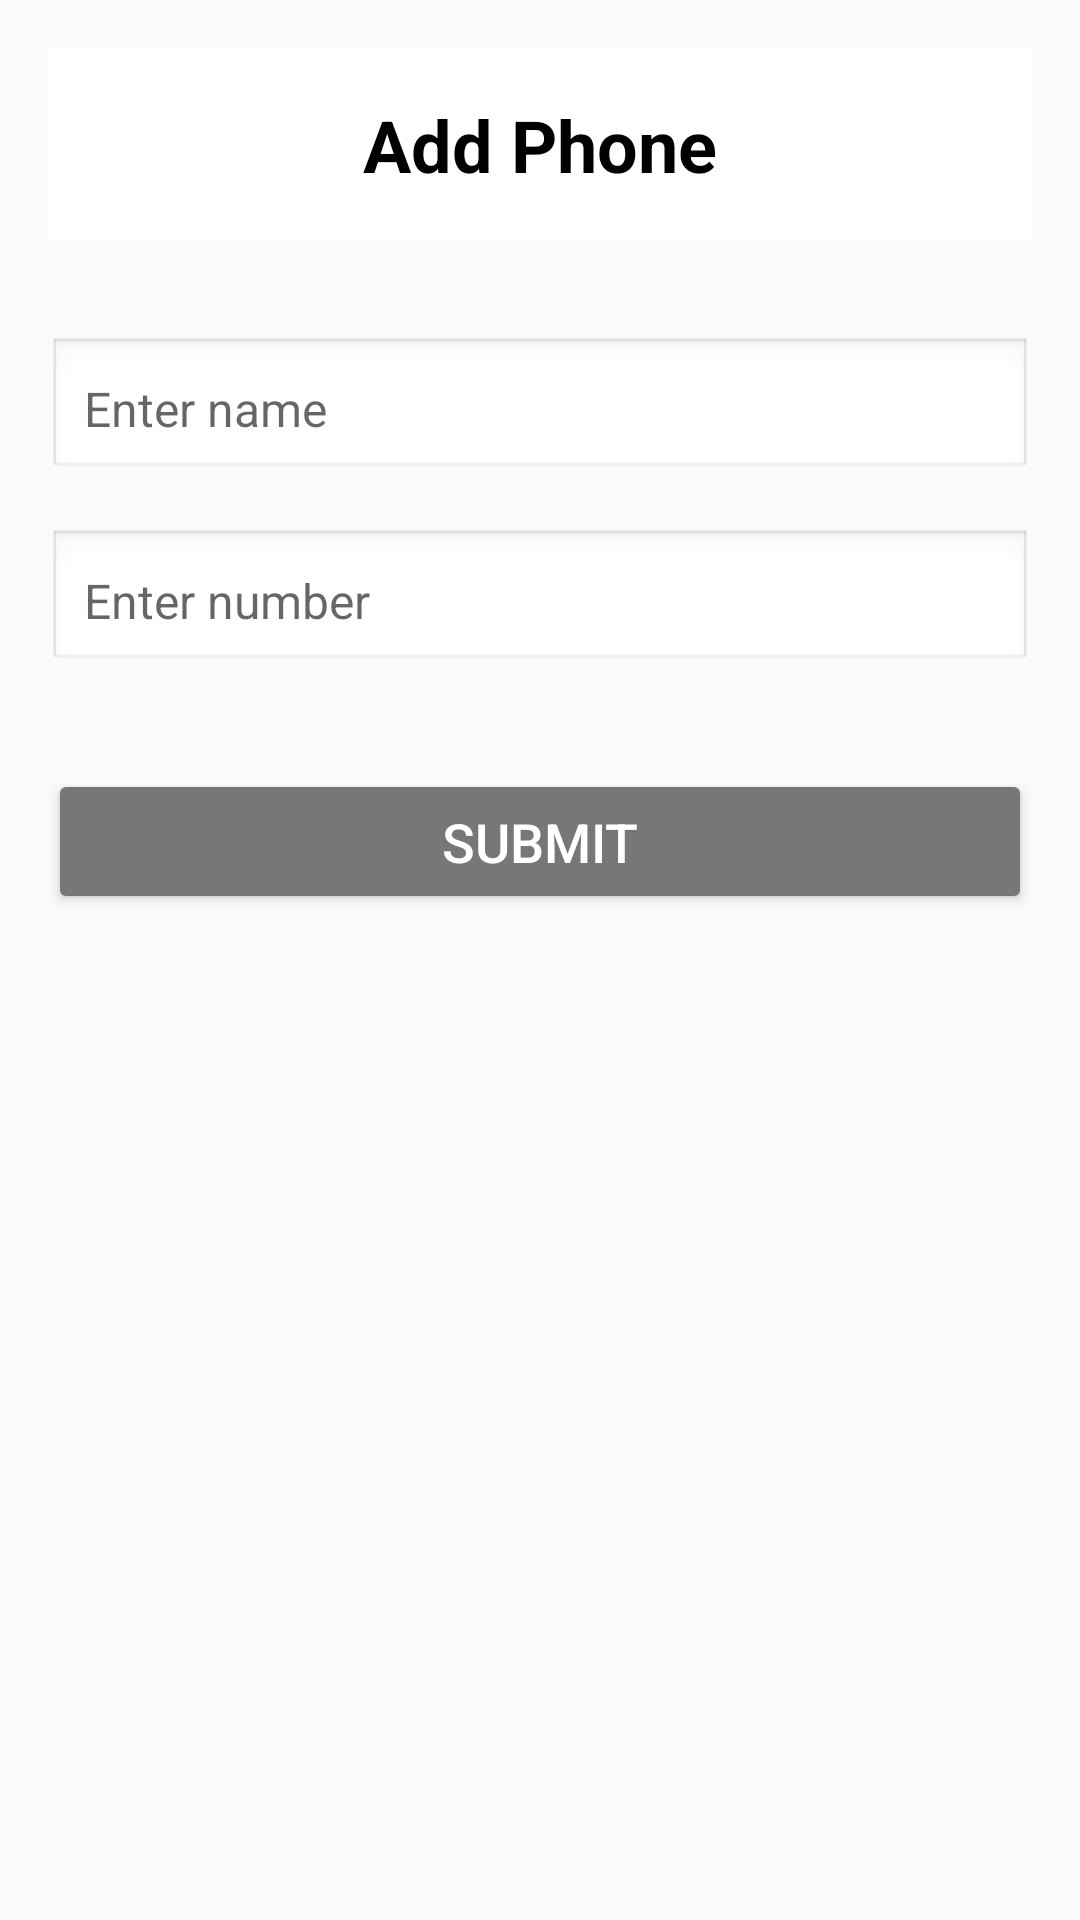

Write the Android layout XML for this screen, with the resource values it uses.
<!-- AndroidManifest.xml: application theme Theme.ContactsListApp -->
<!-- res/layout/fragment_add_phone.xml -->
<?xml version="1.0" encoding="utf-8"?>
<androidx.constraintlayout.widget.ConstraintLayout
    xmlns:android="http://schemas.android.com/apk/res/android"
    xmlns:app="http://schemas.android.com/apk/res-auto"
    android:layout_width="match_parent"
    android:layout_height="match_parent"
    android:padding="16dp">

    
    <TextView
        android:id="@+id/textViewTitle"
        android:layout_width="0dp"
        android:layout_height="wrap_content"
        android:text="Add Phone"
        android:textSize="24sp"
        android:textStyle="bold"
        android:gravity="center"
        android:background="@android:color/white"
        android:textColor="@android:color/black"
        android:padding="16dp"
        app:layout_constraintTop_toTopOf="parent"
        app:layout_constraintStart_toStartOf="parent"
        app:layout_constraintEnd_toEndOf="parent" />

    
    <EditText
        android:id="@+id/editTextNamePhone"
        android:layout_width="0dp"
        android:layout_height="wrap_content"
        android:minHeight="48dp"
        android:hint="Enter name"
        android:background="@android:drawable/edit_text"
        android:padding="12dp"
        android:textSize="16sp"
        android:inputType="textPersonName"
        app:layout_constraintTop_toBottomOf="@id/textViewTitle"
        app:layout_constraintStart_toStartOf="parent"
        app:layout_constraintEnd_toEndOf="parent"
        android:layout_marginTop="32dp" />

    
    <EditText
        android:id="@+id/editTextPhone"
        android:layout_width="0dp"
        android:layout_height="wrap_content"
        android:minHeight="48dp"
        android:hint="Enter number"
        android:background="@android:drawable/edit_text"
        android:padding="12dp"
        android:textSize="16sp"
        android:inputType="phone"
        app:layout_constraintTop_toBottomOf="@id/editTextNamePhone"
        app:layout_constraintStart_toStartOf="parent"
        app:layout_constraintEnd_toEndOf="parent"
        android:layout_marginTop="16dp" />

    
    <Button
        android:id="@+id/buttonSubmitPhone"
        android:layout_width="0dp"
        android:layout_height="wrap_content"
        android:text="Submit"
        android:backgroundTint="#777777"
        android:textColor="@android:color/white"
        android:textSize="18sp"
        android:padding="12dp"
        app:layout_constraintTop_toBottomOf="@id/editTextPhone"
        app:layout_constraintStart_toStartOf="parent"
        app:layout_constraintEnd_toEndOf="parent"
        android:layout_marginTop="32dp" />

</androidx.constraintlayout.widget.ConstraintLayout>
<!-- resources referenced by this layout -->
<resources>
  <style name="Theme.ContactsListApp" parent="Theme.AppCompat.Light.NoActionBar">
  
      </style>
</resources>
